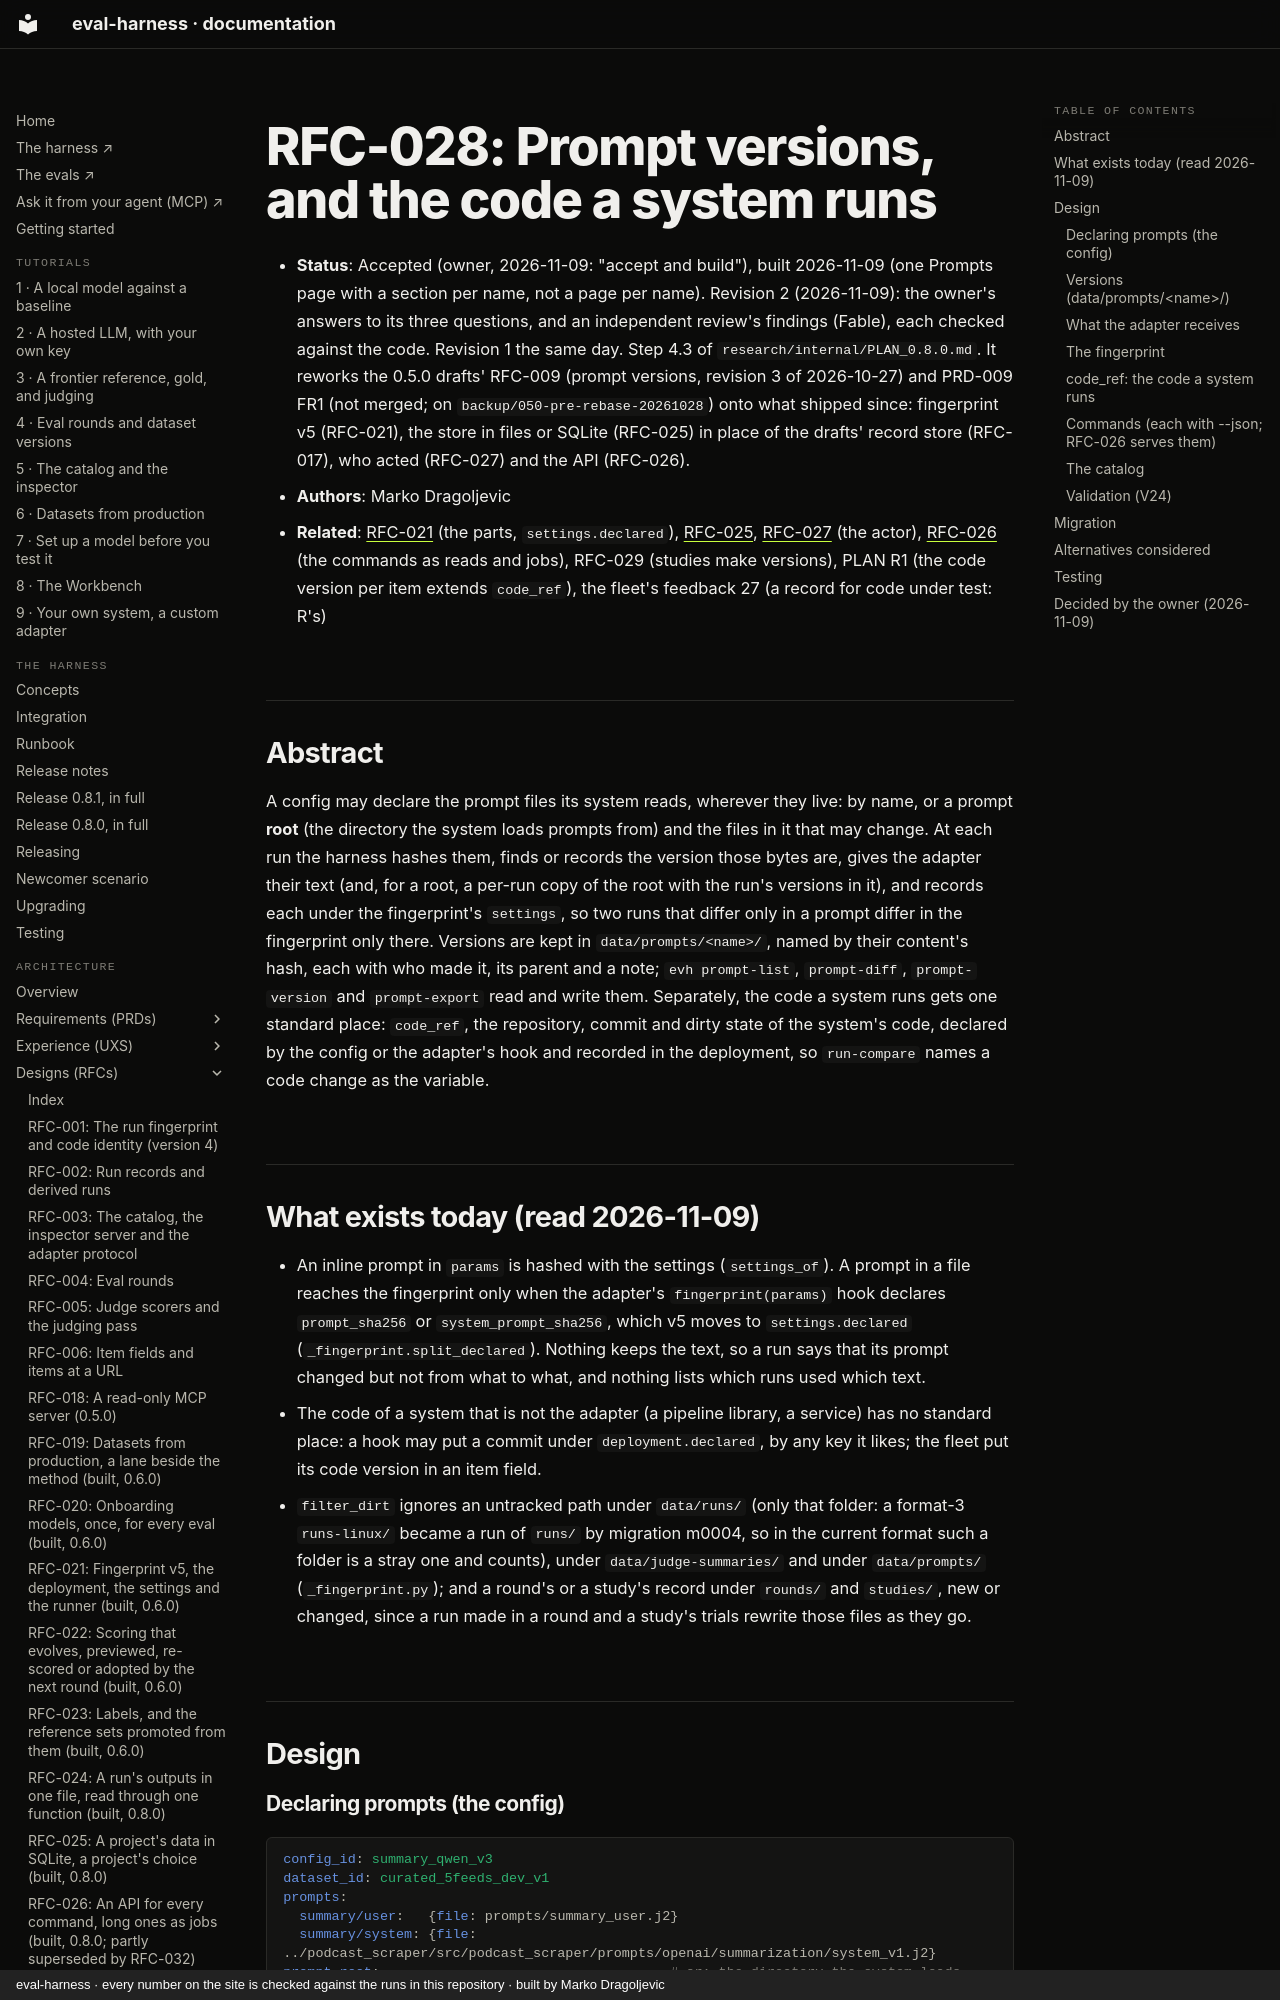

repository: chipi/eval-harness · page: rfc/RFC-028-prompt-versions-and-code-ref/index.html · generator: mkdocs · copyright: eval-harness · every number on the site is checked against the runs in this repository · built by Marko Dragoljevic

# RFC-028: Prompt versions, and the code a system runs

- **Status**: Accepted (owner, 2026-11-09: "accept and build"), built 2026-11-09 (one Prompts page with a section per name, not a page per name). Revision 2 (2026-11-09): the owner's answers to its three questions, and an independent
  review's findings (Fable), each checked against the code. Revision 1 the same day. Step 4.3 of `research/internal/PLAN_0.8.0.md`. It
  reworks the 0.5.0 drafts' RFC-009 (prompt versions, revision 3 of 2026-10-27) and PRD-009 FR1 (not merged; on
  `backup/050-pre-rebase-20261028`) onto what shipped since: fingerprint v5 (RFC-021), the store in files or SQLite
  (RFC-025) in place of the drafts' record store (RFC-017), who acted (RFC-027) and the API (RFC-026).
- **Authors**: Marko Dragoljevic
- **Related**: [RFC-021](RFC-021-fingerprint-v5.md) (the parts, `settings.declared`), [RFC-025](RFC-025-runs-in-sqlite.md),
  [RFC-027](RFC-027-who-acted-and-baselines-per-goal.md) (the actor), [RFC-026](RFC-026-an-api-for-every-command.md)
  (the commands as reads and jobs), RFC-029 (studies make versions), PLAN R1 (the code version per item extends
  `code_ref`), the fleet's feedback 27 (a record for code under test: R's)

## Abstract

A config may declare the prompt files its system reads, wherever they live: by name, or a prompt **root** (the
directory the system loads prompts from) and the files in it that may change. At each run the harness hashes them,
finds or records the version those bytes are, gives the adapter their text (and, for a root, a per-run copy of the
root with the run's versions in it), and records each under the fingerprint's `settings`, so two runs that differ
only in a prompt differ in the fingerprint only there. Versions are kept in `data/prompts/<name>/`, named by their
content's hash, each with who made it, its parent and a note; `evh prompt-list`, `prompt-diff`, `prompt-version` and
`prompt-export` read and write them. Separately, the code a system runs gets one standard place: `code_ref`, the
repository, commit and dirty state of the system's code, declared by the config or the adapter's hook and recorded in
the deployment, so `run-compare` names a code change as the variable.

## What exists today (read 2026-11-09)

- An inline prompt in `params` is hashed with the settings (`settings_of`). A prompt in a file reaches the fingerprint
  only when the adapter's `fingerprint(params)` hook declares `prompt_sha256` or `system_prompt_sha256`, which v5 moves
  to `settings.declared` (`_fingerprint.split_declared`). Nothing keeps the text, so a run says that its prompt
  changed but not from what to what, and nothing lists which runs used which text.
- The code of a system that is not the adapter (a pipeline library, a service) has no standard place: a hook may put a
  commit under `deployment.declared`, by any key it likes; the fleet put its code version in an item field.
- `filter_dirt` ignores an untracked path under `data/runs/` (only that folder: a format-3 `runs-linux/` became a run of
  `runs/` by migration m0004, so in the current format such a folder is a stray one and counts), under
  `data/judge-summaries/` and under `data/prompts/` (`_fingerprint.py`); and a round's or a study's record under
  `rounds/` and `studies/`, new or changed, since a run made in a round and a study's trials rewrite those files as
  they go.

## Design
